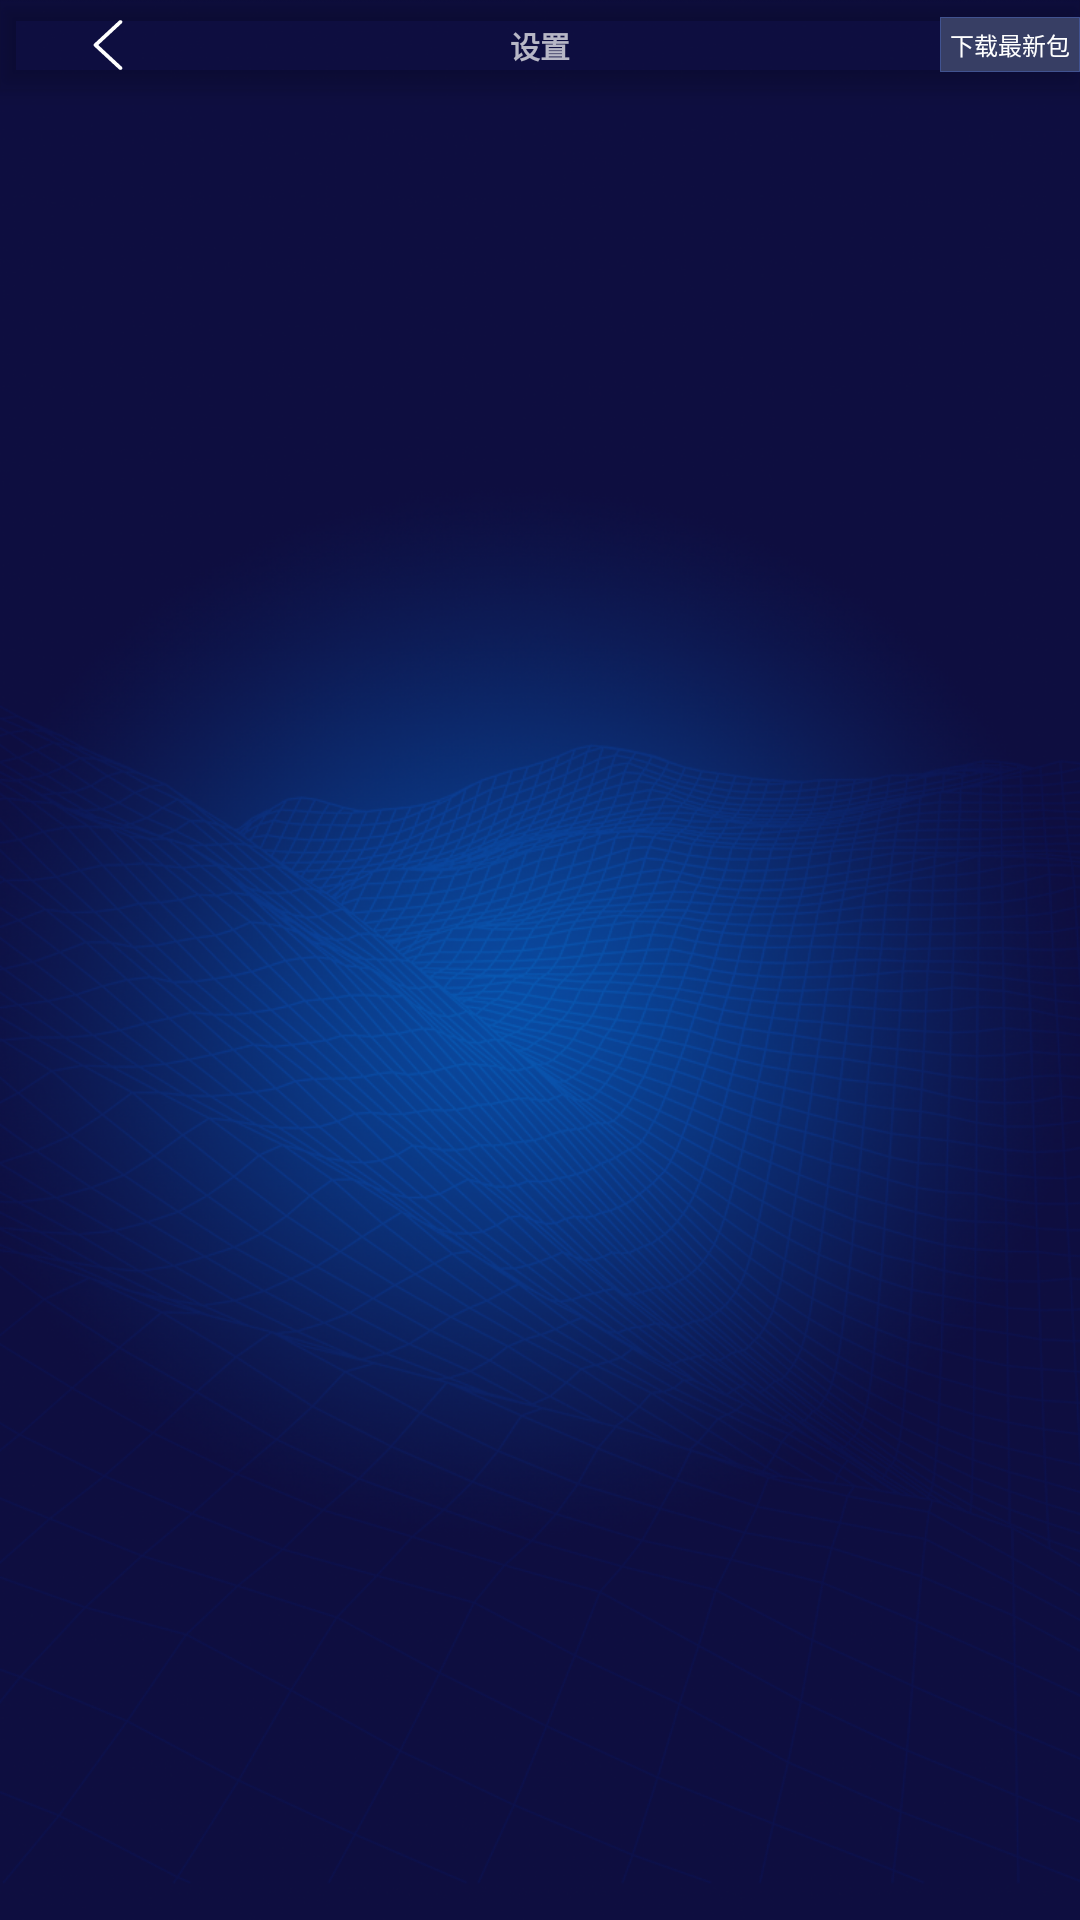

Android layout source for this screen:
<!-- AndroidManifest.xml: activity theme Theme.CabinetManager.NoActionBar -->
<!-- res/layout/activity_system_setting.xml -->
<?xml version="1.0" encoding="utf-8"?>
<androidx.coordinatorlayout.widget.CoordinatorLayout xmlns:android="http://schemas.android.com/apk/res/android"
    xmlns:app="http://schemas.android.com/apk/res-auto"
    xmlns:tools="http://schemas.android.com/tools"
    android:layout_width="match_parent"
    android:layout_height="match_parent"
    android:background="@drawable/background"
    tools:context=".SystemSettingActivity">

    <ImageView
        android:id="@+id/background"
        android:layout_width="match_parent"
        android:layout_height="match_parent"
        android:contentDescription="@string/app_name"
        android:scaleType="centerCrop"
        app:srcCompat="@drawable/background" />

    <com.google.android.material.appbar.AppBarLayout
        android:layout_width="match_parent"
        android:layout_height="wrap_content"
        android:background="@android:color/transparent"
        android:theme="@style/Theme.CabinetManager.AppBarOverlay">

        <androidx.appcompat.widget.Toolbar
            android:id="@+id/toolbar"
            android:layout_width="match_parent"
            android:layout_height="@dimen/tool_bar_height"
            android:background="@android:color/transparent"
            app:popupTheme="@style/Theme.CabinetManager.PopupOverlay">

            <ImageButton
                android:id="@+id/toolbar_back"
                android:layout_width="120px"
                android:layout_height="50px"
                android:layout_gravity="start|center_vertical"
                android:background="@android:color/transparent"
                android:contentDescription="@string/app_name"
                android:onClick="onBackButtonClick"
                android:scaleType="fitCenter"
                android:src="@drawable/back_button"
                tools:ignore="TouchTargetSizeCheck,DuplicateSpeakableTextCheck" />

            <TextView
                android:id="@+id/toolbar_title"
                android:layout_width="wrap_content"
                android:layout_height="wrap_content"
                android:layout_gravity="center"
                android:text="@string/setting"
                android:textSize="@dimen/tool_bar_title_height"
                android:textStyle="bold" />

            <TextView
                android:id="@+id/tvDownloadApp"
                android:layout_width="wrap_content"
                android:layout_height="wrap_content"
                android:layout_gravity="end|center_vertical"
                android:background="@drawable/background_grid_title"
                android:onClick="onDownloadButtonClick"
                android:padding="10px"
                android:text="下载最新包"
                android:textColor="@color/white"
                android:textSize="24px"
                tools:ignore="TouchTargetSizeCheck" />
        </androidx.appcompat.widget.Toolbar>


    </com.google.android.material.appbar.AppBarLayout>

    <FrameLayout
        android:id="@+id/container"
        android:layout_width="match_parent"
        android:layout_height="match_parent"
        android:layout_marginTop="@dimen/tool_bar_height" />
</androidx.coordinatorlayout.widget.CoordinatorLayout>
<!-- resources referenced by this layout -->
<resources>
  <color name="white">#FFFFFFFF</color>
  <dimen name="tool_bar_height">90px</dimen>
  <dimen name="tool_bar_title_height">30px</dimen>
  <!-- drawable back_button (drawable) -->
  <?xml version="1.0" encoding="utf-8"?>
  <selector xmlns:android="http://schemas.android.com/apk/res/android">
      <item android:drawable="@drawable/ic_back_black" android:state_pressed="true" />
      <item android:drawable="@drawable/ic_back_white" />
  </selector>
  <!-- drawable background (drawable) -->
  <?xml version="1.0" encoding="utf-8"?>
  <bitmap xmlns:android="http://schemas.android.com/apk/res/android"
      android:dither="true"
      android:gravity="center"
      android:src="@drawable/bg"
      android:tileMode="disabled" />
  <!-- drawable background_grid_title (drawable) -->
  <?xml version="1.0" encoding="utf-8"?>
  <shape xmlns:android="http://schemas.android.com/apk/res/android"
      android:shape="rectangle"
      android:tileMode="disabled">
      <solid android:color="#373e64"/>
      <stroke
          android:width="1px"
          android:color="#4c62a6"
          android:dashWidth="1px"
          android:dashGap="0dp" />
  </shape>
  <string name="app_name">危废暂存柜终端</string>
  <string name="setting">设置</string>
  <style name="Theme.CabinetManager.AppBarOverlay" parent="ThemeOverlay.AppCompat.Dark.ActionBar" />
  <style name="Theme.CabinetManager.PopupOverlay" parent="ThemeOverlay.AppCompat.Light" />
  <style name="Theme.CabinetManager.NoActionBar">
          <item name="windowActionBar">false</item>
          <item name="windowNoTitle">true</item>
          <item name="android:configChanges">orientation|keyboardHidden|screenSize</item>
          <item name="android:screenOrientation">landscape</item>
      </style>
  <!-- drawable ic_back_black (drawable) -->
  <vector xmlns:android="http://schemas.android.com/apk/res/android"
      android:width="200dp"
      android:height="200dp"
      android:viewportWidth="1024"
      android:viewportHeight="1024">
    <path
        android:pathData="M766.98,1021.95c-10.24,0 -20.48,-3.58 -28.67,-10.75L228.35,538.62c-15.87,-14.34 -15.87,-38.4 0,-52.74L738.3,13.31c15.87,-14.34 40.96,-14.34 56.83,0s15.87,38.4 0,52.74L313.86,512l481.28,445.95c15.87,14.34 15.87,38.4 0,52.74 -7.68,7.17 -17.92,11.26 -28.16,11.26z"
        android:fillColor="#191919"/>
  </vector>
  <!-- drawable ic_back_white (drawable) -->
  <vector xmlns:android="http://schemas.android.com/apk/res/android"
      android:width="200dp"
      android:height="200dp"
      android:viewportWidth="1024"
      android:viewportHeight="1024">
    <path
        android:pathData="M766.98,1021.95c-10.24,0 -20.48,-3.58 -28.67,-10.75L228.35,538.62c-15.87,-14.34 -15.87,-38.4 0,-52.74L738.3,13.31c15.87,-14.34 40.96,-14.34 56.83,0s15.87,38.4 0,52.74L313.86,512l481.28,445.95c15.87,14.34 15.87,38.4 0,52.74 -7.68,7.17 -17.92,11.26 -28.16,11.26z"
        android:fillColor="#ffffff"/>
  </vector>
  <!-- drawable bg: png bitmap (drawable, 760348 bytes) -->
</resources>
